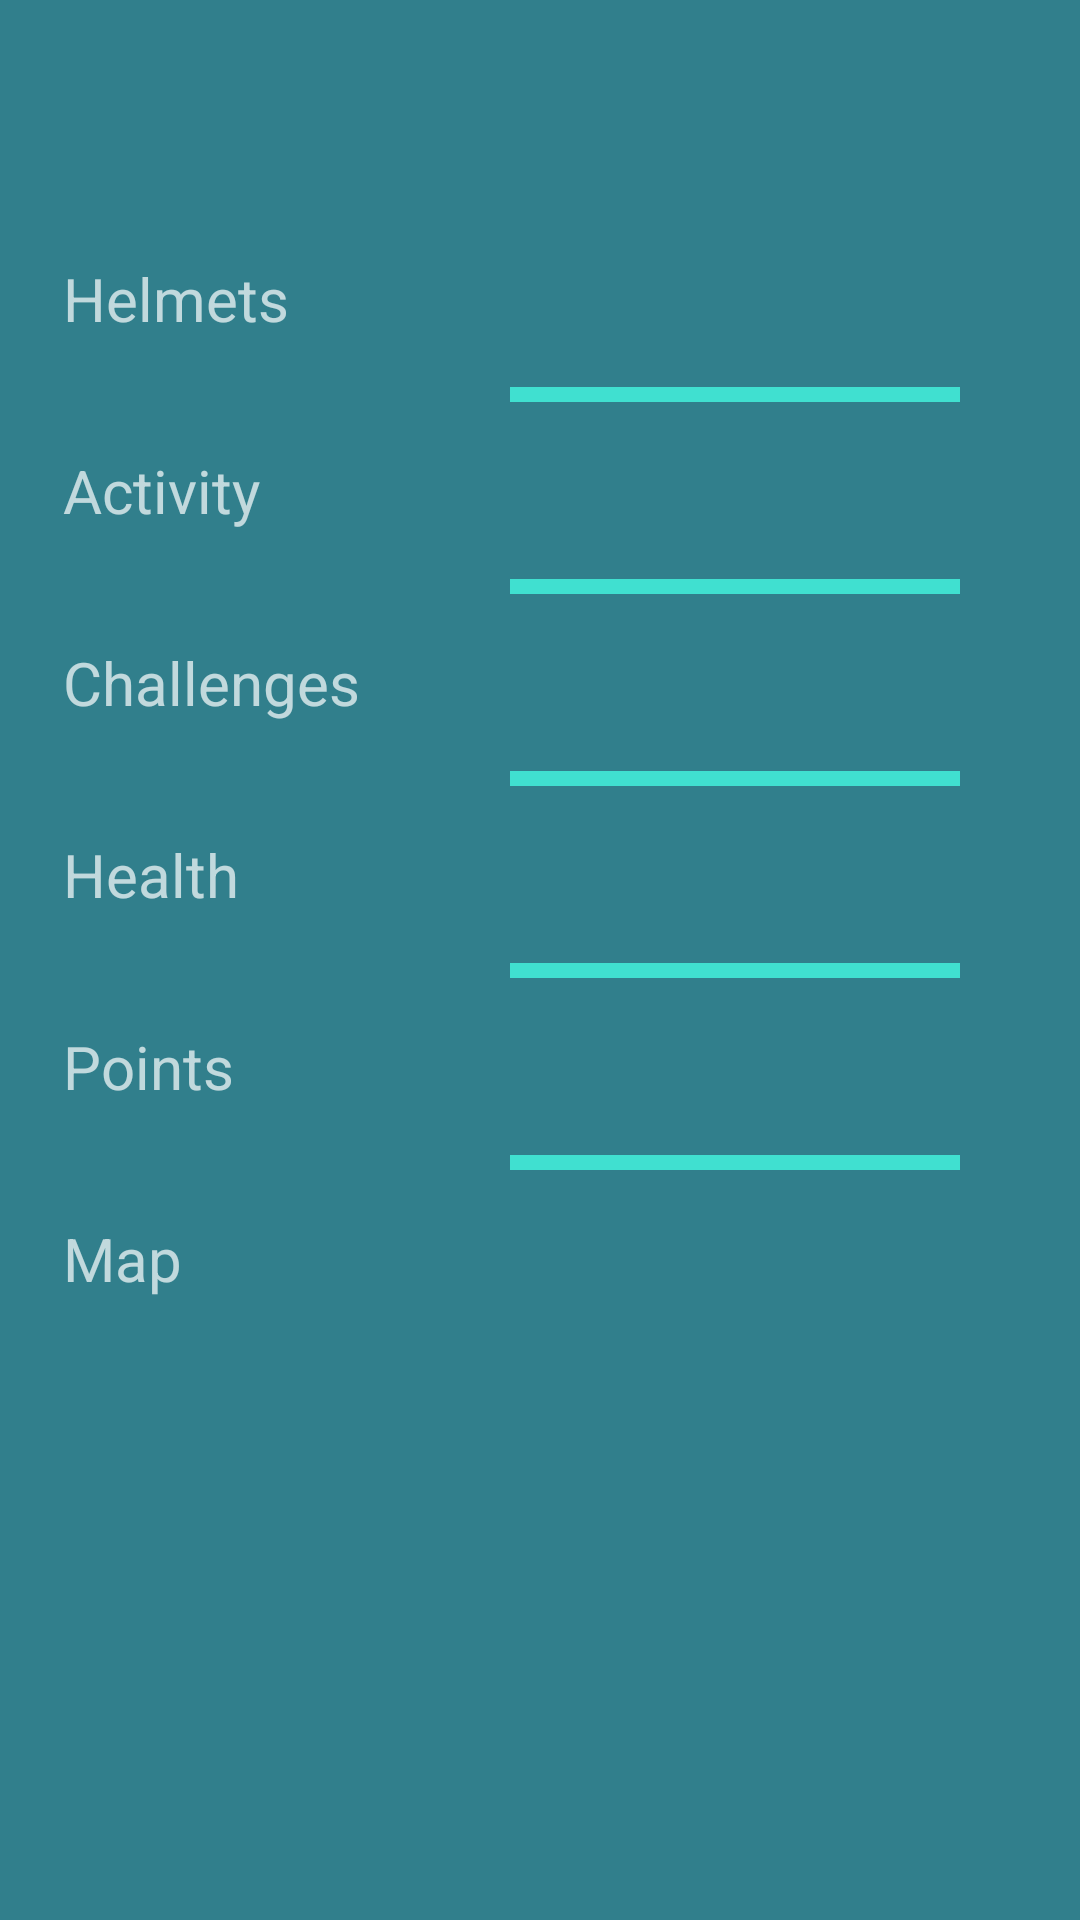

Here is an Android app screen rendered from its layout file. Give the layout XML and the strings, colors and styles it references.
<!-- AndroidManifest.xml: application theme Theme.AppCompat.NoActionBar -->
<!-- res/layout/left_side_drawer.xml -->
<?xml version="1.0" encoding="utf-8"?>
<LinearLayout xmlns:android="http://schemas.android.com/apk/res/android"
    android:layout_width="wrap_content"
    android:layout_height="wrap_content"
    android:id="@+id/leftside_menu_layout"
    android:orientation="vertical"
    android:paddingBottom="40dp"
    android:paddingLeft="5dp"
    android:paddingRight="40dp"
    android:background="#317f8c">

    <LinearLayout
        android:layout_width="match_parent"
        android:layout_height="70dp"
        android:gravity="left"
        android:orientation="horizontal">

        <ImageView
            android:layout_width="65dp"
            android:layout_height="65dp"
            android:onClick="CloseLeftMenu"
            android:src="@drawable/baseline_menu_24"/>
    </LinearLayout>
    <LinearLayout
        android:layout_width="match_parent"
        android:layout_height="wrap_content"
        android:orientation="horizontal"
        android:onClick="ClickHelmets"
        android:gravity="left">

        <TextView
            android:layout_width="wrap_content"
            android:layout_height="wrap_content"
            android:padding="16dp"
            android:text="Helmets"
            android:textSize="20dp" />

    </LinearLayout>
    <LinearLayout
        android:layout_width="150dp"
        android:layout_height="5dp"
        android:background="#40e0d0"
        android:layout_gravity="right"/>
    <LinearLayout
        android:layout_width="match_parent"
        android:layout_height="wrap_content"
        android:orientation="horizontal"
        android:onClick="ClickActivity"
        android:gravity="left">

        <TextView
            android:layout_width="wrap_content"
            android:layout_height="wrap_content"
            android:padding="16dp"
            android:text="Activity"
            android:textSize="20dp" />

    </LinearLayout>
    <LinearLayout
        android:layout_width="150dp"
        android:layout_height="5dp"
        android:background="#40e0d0"
        android:layout_gravity="right"/>
    <LinearLayout
        android:layout_width="match_parent"
        android:layout_height="wrap_content"
        android:gravity="left"
        android:orientation="horizontal"
        android:onClick="ClickChallenges">

        <TextView
            android:layout_width="wrap_content"
            android:layout_height="wrap_content"
            android:padding="16dp"
            android:text="Challenges"
            android:textSize="20dp" />

    </LinearLayout>
    <LinearLayout
        android:layout_width="150dp"
        android:layout_height="5dp"
        android:background="#40e0d0"
        android:layout_gravity="right"/>
    <LinearLayout
        android:layout_width="match_parent"
        android:layout_height="wrap_content"
        android:gravity="left"
        android:orientation="horizontal"
        android:onClick="ClickHealth">

        <TextView
            android:layout_width="wrap_content"
            android:layout_height="wrap_content"
            android:padding="16dp"
            android:text="Health"
            android:textSize="20dp" />

    </LinearLayout>
    <LinearLayout
        android:layout_width="150dp"
        android:layout_height="5dp"
        android:background="#40e0d0"
        android:layout_gravity="right"/>
    <LinearLayout
        android:layout_width="match_parent"
        android:layout_height="wrap_content"
        android:gravity="left"
        android:orientation="horizontal"
        android:onClick="ClickPoints">

        <TextView
            android:layout_width="wrap_content"
            android:layout_height="wrap_content"
            android:padding="16dp"
            android:text="Points"
            android:textSize="20dp" />

    </LinearLayout>
    <LinearLayout
        android:layout_width="150dp"
        android:layout_height="5dp"
        android:background="#40e0d0"
        android:layout_gravity="right"/>
    <LinearLayout
        android:layout_width="match_parent"
        android:layout_height="wrap_content"
        android:gravity="left"
        android:orientation="horizontal"
        android:onClick="ClickMap">

        <TextView
            android:layout_width="wrap_content"
            android:layout_height="wrap_content"
            android:padding="16dp"
            android:text="Map"
            android:textSize="20dp" />

    </LinearLayout>
</LinearLayout>
<!-- resources referenced by this layout -->
<resources>

</resources>
